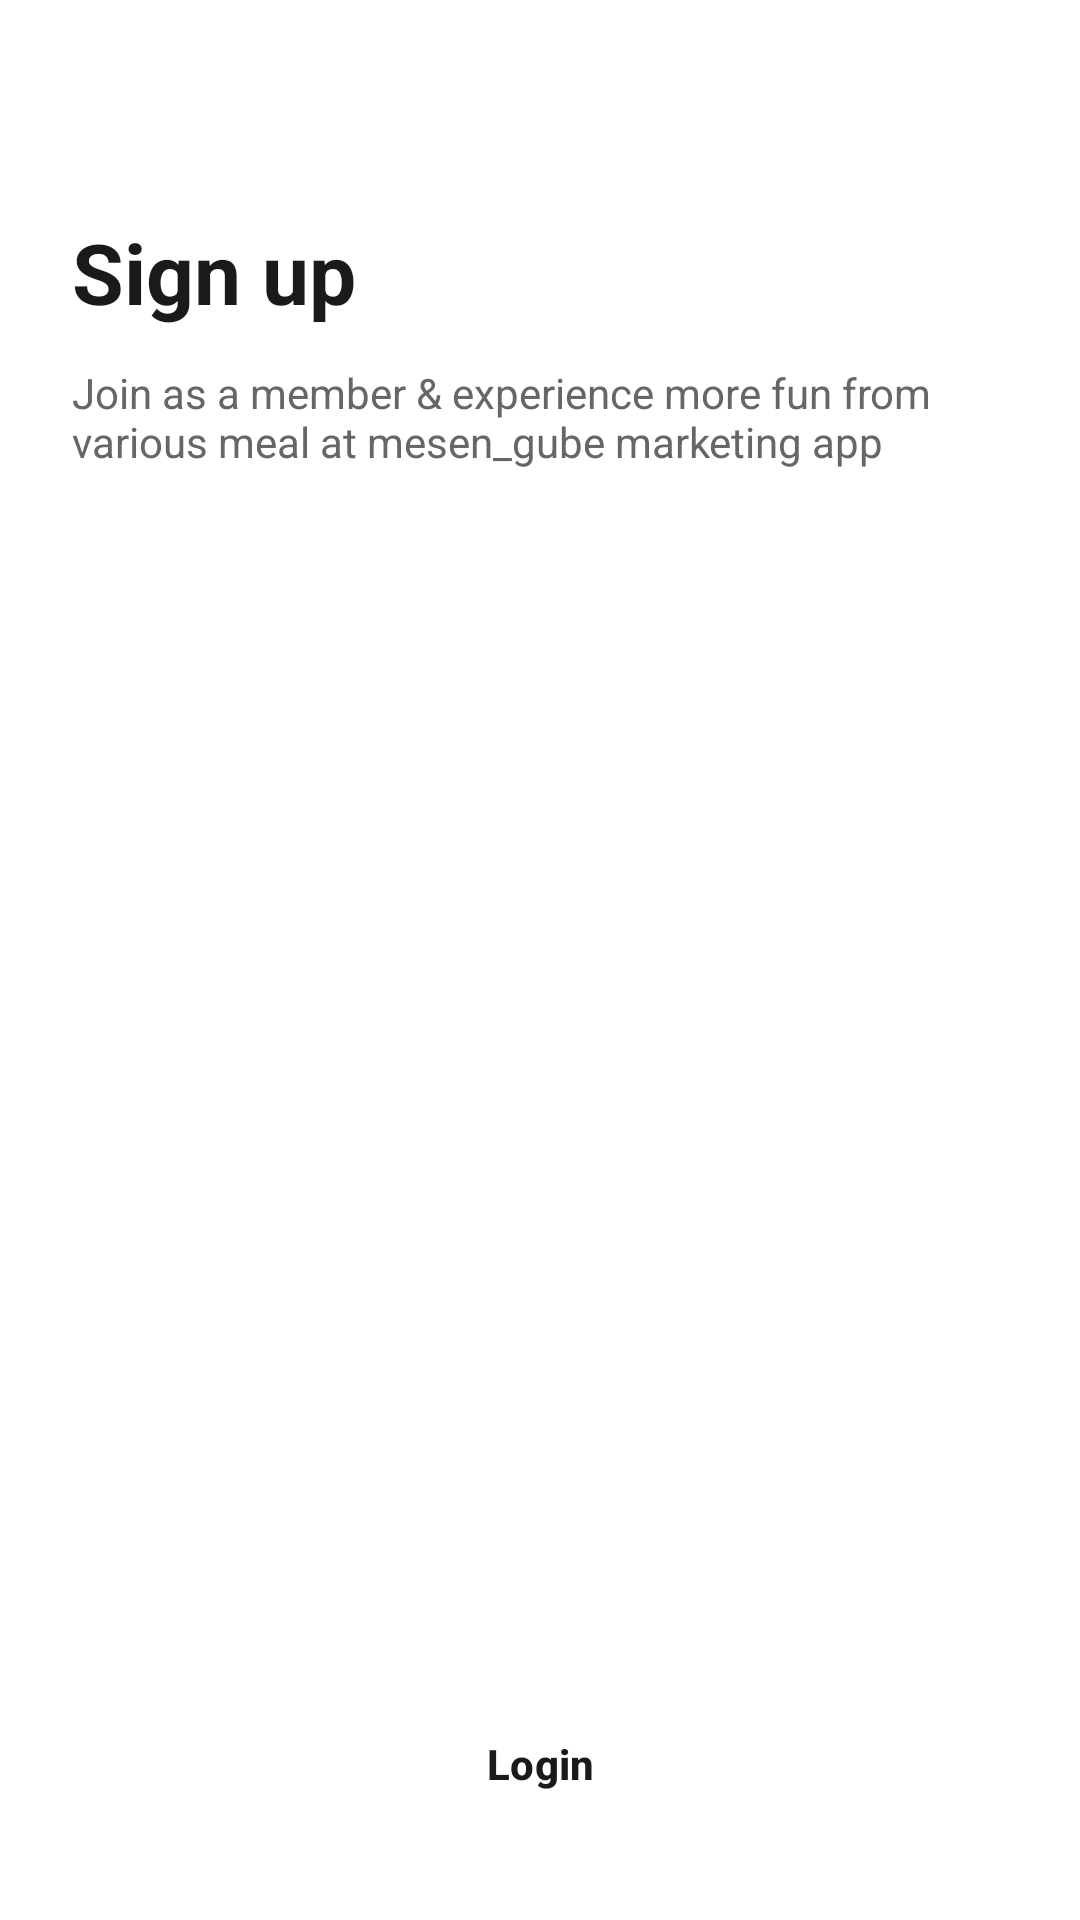

Android layout source for this screen:
<!-- AndroidManifest.xml: application theme Theme.Warkop -->
<!-- res/layout/activity_sign_up.xml -->
<?xml version="1.0" encoding="utf-8"?>
<LinearLayout xmlns:android="http://schemas.android.com/apk/res/android"
    android:layout_width="match_parent"
    android:layout_height="match_parent"
    android:background="@android:color/white"
    android:orientation="vertical"
    android:padding="24dp">

    <TextView
        style="@style/AppTitle"
        android:layout_marginTop="48dp"
        android:text="Sign up" />

    <TextView
        android:layout_width="match_parent"
        android:layout_height="wrap_content"
        android:layout_marginTop="12dp"
        android:text="Join as a member &amp; experience more fun from various meal at mesen_gube marketing app"
        android:textColor="@color/gray_text" />

    <View
        android:layout_width="match_parent"
        android:layout_height="0dp"
        android:layout_weight="1" />

    <Button
        android:id="@+id/btnRegister"
        style="@style/AppButton"
        android:text="Register" />

    <Button
        android:id="@+id/btnLogin"
        style="@style/AppButtonOutline"
        android:text="Login" />
</LinearLayout>
<!-- resources referenced by this layout -->
<resources>
  <color name="gray_text">#666666</color>
  <style name="AppButton" parent="Widget.Material3.Button">
          <item name="android:layout_width">match_parent</item>
          <item name="android:layout_height">56dp</item>
          <item name="android:backgroundTint">@color/black_btn</item>
          <item name="android:textColor">@android:color/white</item>
          <item name="android:textStyle">bold</item>
          <item name="cornerRadius">12dp</item>
      </style>
  <style name="AppButtonOutline" parent="Widget.Material3.Button.OutlinedButton">
          <item name="android:layout_width">match_parent</item>
          <item name="android:layout_height">56dp</item>
          <item name="android:layout_marginTop">12dp</item>
          <item name="android:textColor">@color/black_btn</item>
          <item name="android:textStyle">bold</item>
          <item name="strokeColor">@color/black_btn</item>
          <item name="cornerRadius">12dp</item>
      </style>
  <style name="AppTitle">
          <item name="android:layout_width">wrap_content</item>
          <item name="android:layout_height">wrap_content</item>
          <item name="android:textSize">28sp</item>
          <item name="android:textStyle">bold</item>
          <item name="android:textColor">@color/black_btn</item>
      </style>
  <style name="Theme.Warkop" parent="Base.Theme.Warkop" />
  <color name="black_btn">#1A1A1A</color>
  <style name="Base.Theme.Warkop" parent="Theme.Material3.Light.NoActionBar">
          
          
      </style>
</resources>
